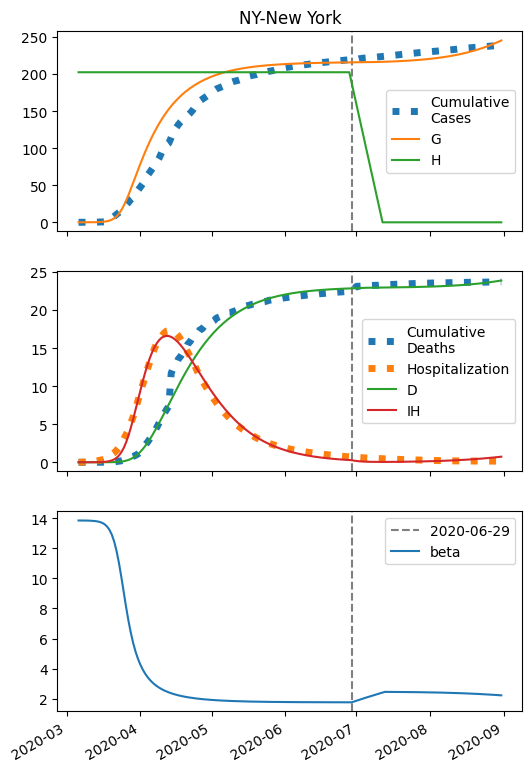

Source data for this figure (header and first rows):
series, 2020-03-06, 2020-03-07, 2020-03-08, 2020-03-09, 2020-03-10, 2020-03-11, 2020-03-12, 2020-03-13, 2020-03-14, 2020-03-15, 2020-03-16, 2020-03-17, 2020-03-18, 2020-03-19, 2020-03-20, 2020-03-21, 2020-03-22, 2020-03-23, 2020-03-24, 2020-03-25, 2020-03-26, 2020-03-27, 2020-03-28
S, 416841, 416838, 416834, 416828, 416820, 416807, 416788, 416761, 416721, 416663, 416577, 416452, 416271, 416007, 415626, 415081, 414306, 413220, 411727, 409719, 407097, 403784, 399745
I, 5.0, 7.337, 10.77, 15.8, 23.18, 34, 49.87, 73.13, 107.2, 157.1, 229.9, 336.3, 491.1, 715.4, 1039, 1502, 2157, 3070, 4317, 5979, 8123, 10787, 13962
IH, 5982, 2072, 717.8, 249, 86.88, 31.01, 12.1, 6.185, 5.067, 6.043, 8.375, 12.1, 17.64, 25.75, 37.53, 54.55, 78.96, 113.6, 162.1, 228.8, 318.4, 435.2, 582.2
IN, 0.2, 0.3797, 0.6345, 1.001, 1.531, 2.302, 3.428, 5.074, 7.483, 11.01, 16.17, 23.72, 34.76, 50.87, 74.31, 108.3, 157.4, 227.6, 327.2, 466.7, 658.4, 916.3, 1255
D, 0.01, 919.3, 1238, 1348, 1386, 1400, 1404, 1406, 1407, 1408, 1409, 1410, 1412, 1415, 1419, 1425, 1433, 1445, 1463, 1487, 1523, 1572, 1638
R, 0.0, 2991, 4027, 4386, 4511, 4554, 4570, 4576, 4580, 4583, 4587, 4593, 4602, 4614, 4632, 4658, 4697, 4752, 4832, 4947, 5108, 5335, 5645
G, 5.0, 7.737, 11.75, 17.64, 26.29, 38.96, 57.55, 84.8, 124.7, 183.2, 268.6, 393.4, 575, 838.7, 1219, 1765, 2540, 3626, 5119, 7126, 9748, 13062, 17101
H, 198157, 198157, 198157, 198157, 198157, 198157, 198157, 198157, 198157, 198157, 198157, 198157, 198157, 198157, 198157, 198157, 198157, 198157, 198157, 198157, 198157, 198157, 198157
beta, 10.95, 10.95, 10.95, 10.95, 10.94, 10.94, 10.94, 10.93, 10.92, 10.91, 10.89, 10.86, 10.81, 10.75, 10.66, 10.54, 10.37, 10.13, 9.815, 9.413, 8.923, 8.354, 7.731
